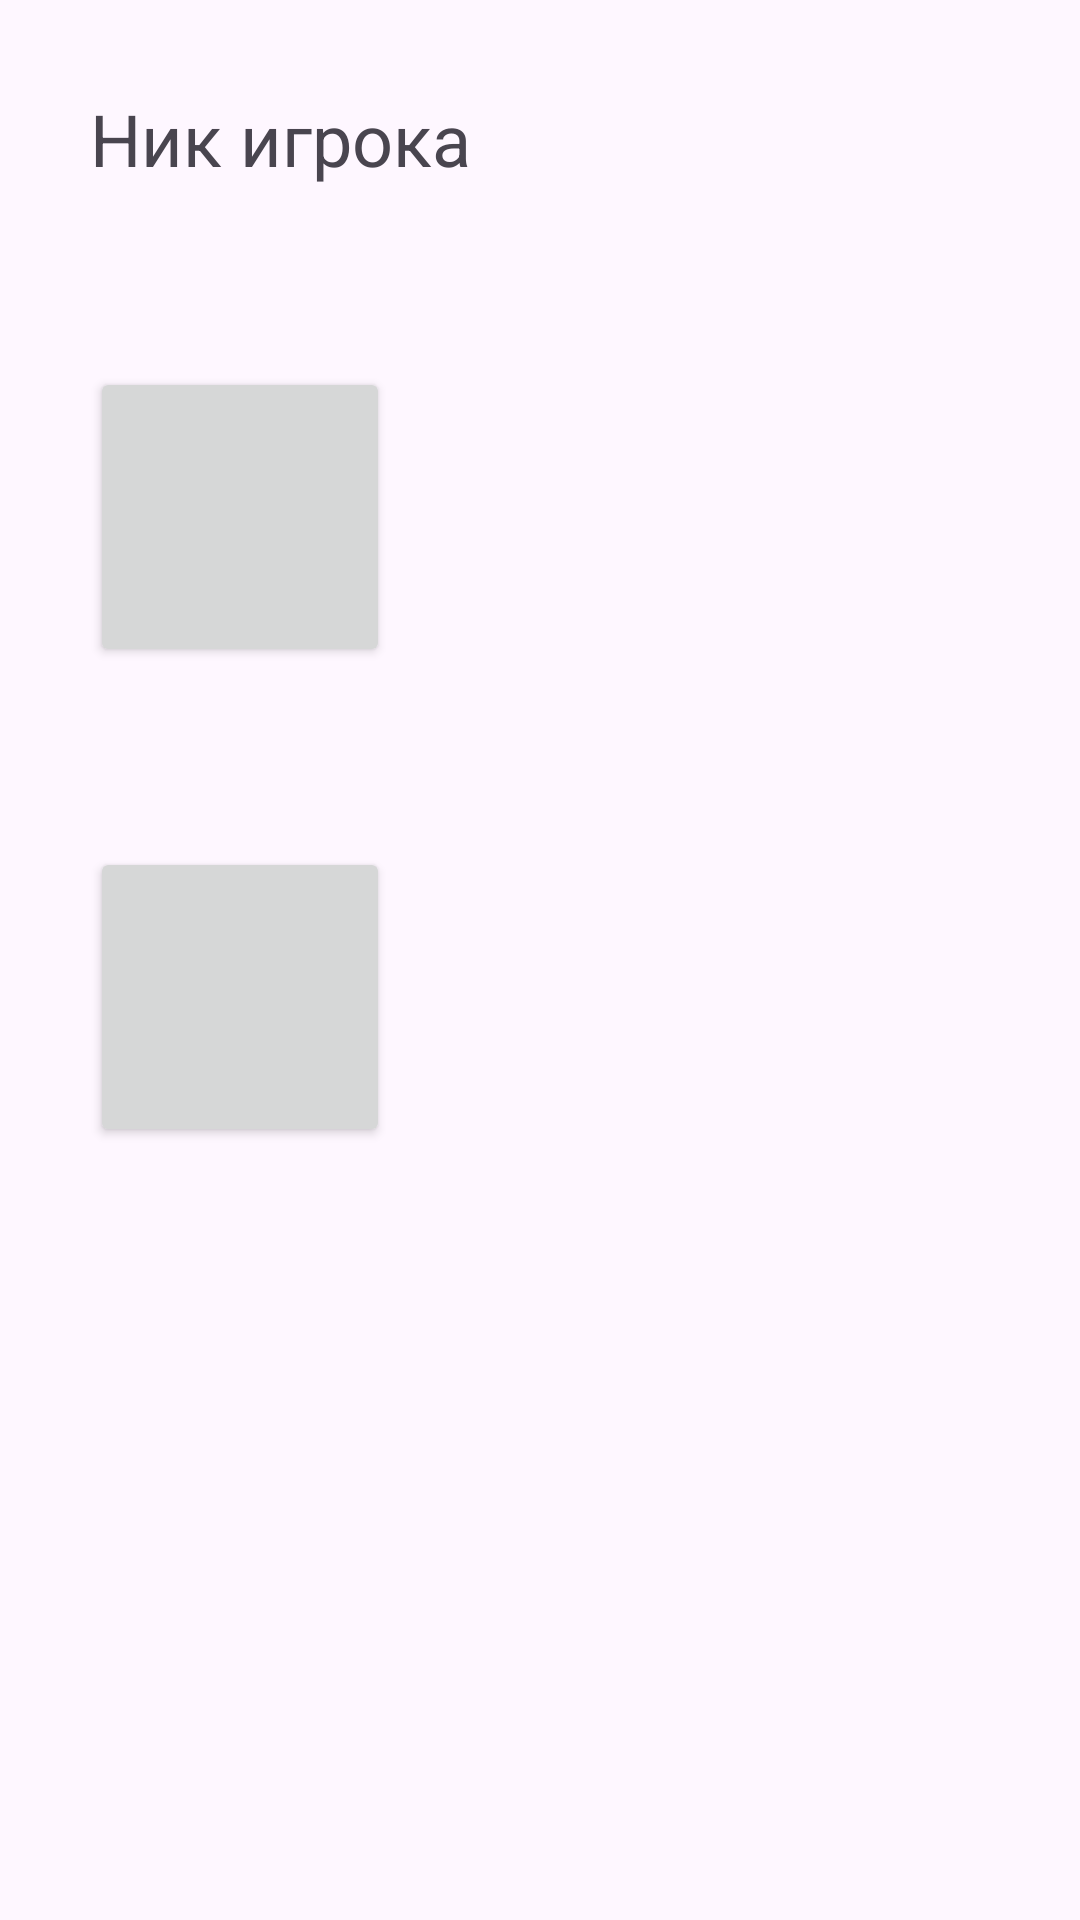

Android layout source for this screen:
<!-- AndroidManifest.xml: application theme Theme.FrostbittenAdventures -->
<!-- res/layout/activity_main.xml -->
<RelativeLayout xmlns:android="http://schemas.android.com/apk/res/android"
    android:layout_width="match_parent"
    android:layout_height="match_parent">

    <TextView
        android:id="@+id/player_nickname"
        android:layout_width="wrap_content"
        android:layout_height="wrap_content"
        android:text="Ник игрока"
        android:textSize="24sp"
        android:layout_alignParentStart="true"
        android:layout_margin="30dp"/>

    <Button
        android:id="@+id/equipment_button"
        android:layout_width="100dp"
        android:layout_height="100dp"
        android:layout_below="@id/player_nickname"
        android:layout_marginTop="52dp"
        android:layout_margin="30dp"




        />

    <Button
        android:id="@+id/level_button"
        android:layout_width="100dp"
        android:layout_height="100dp"
        android:layout_below="@id/equipment_button"
        android:layout_alignParentStart="true"
        android:layout_margin="30dp"

        android:layout_marginStart="0dp"
        android:layout_marginTop="30dp"
        />

    <Button
        android:id="@+id/play_button"
        android:layout_width="317dp"
        android:layout_height="53dp"
        android:layout_alignParentTop="true"
        android:layout_alignParentEnd="true"
        android:layout_alignParentBottom="true"
        android:layout_marginStart="156dp"
        android:layout_marginTop="309dp"
        android:layout_marginEnd="128dp"
        android:layout_marginBottom="49dp"
        android:layout_toEndOf="@+id/level_button"


        android:drawablePadding="10dp"
        android:padding="10dp"
        android:text="Играть"
        android:textColor="@android:color/white"
        android:textSize="18sp" />

</RelativeLayout>
<!-- resources referenced by this layout -->
<resources>
  <style name="Theme.FrostbittenAdventures" parent="Base.Theme.FrostbittenAdventures" />
  <style name="Base.Theme.FrostbittenAdventures" parent="Theme.Material3.DayNight.NoActionBar">
          
          
      </style>
</resources>
